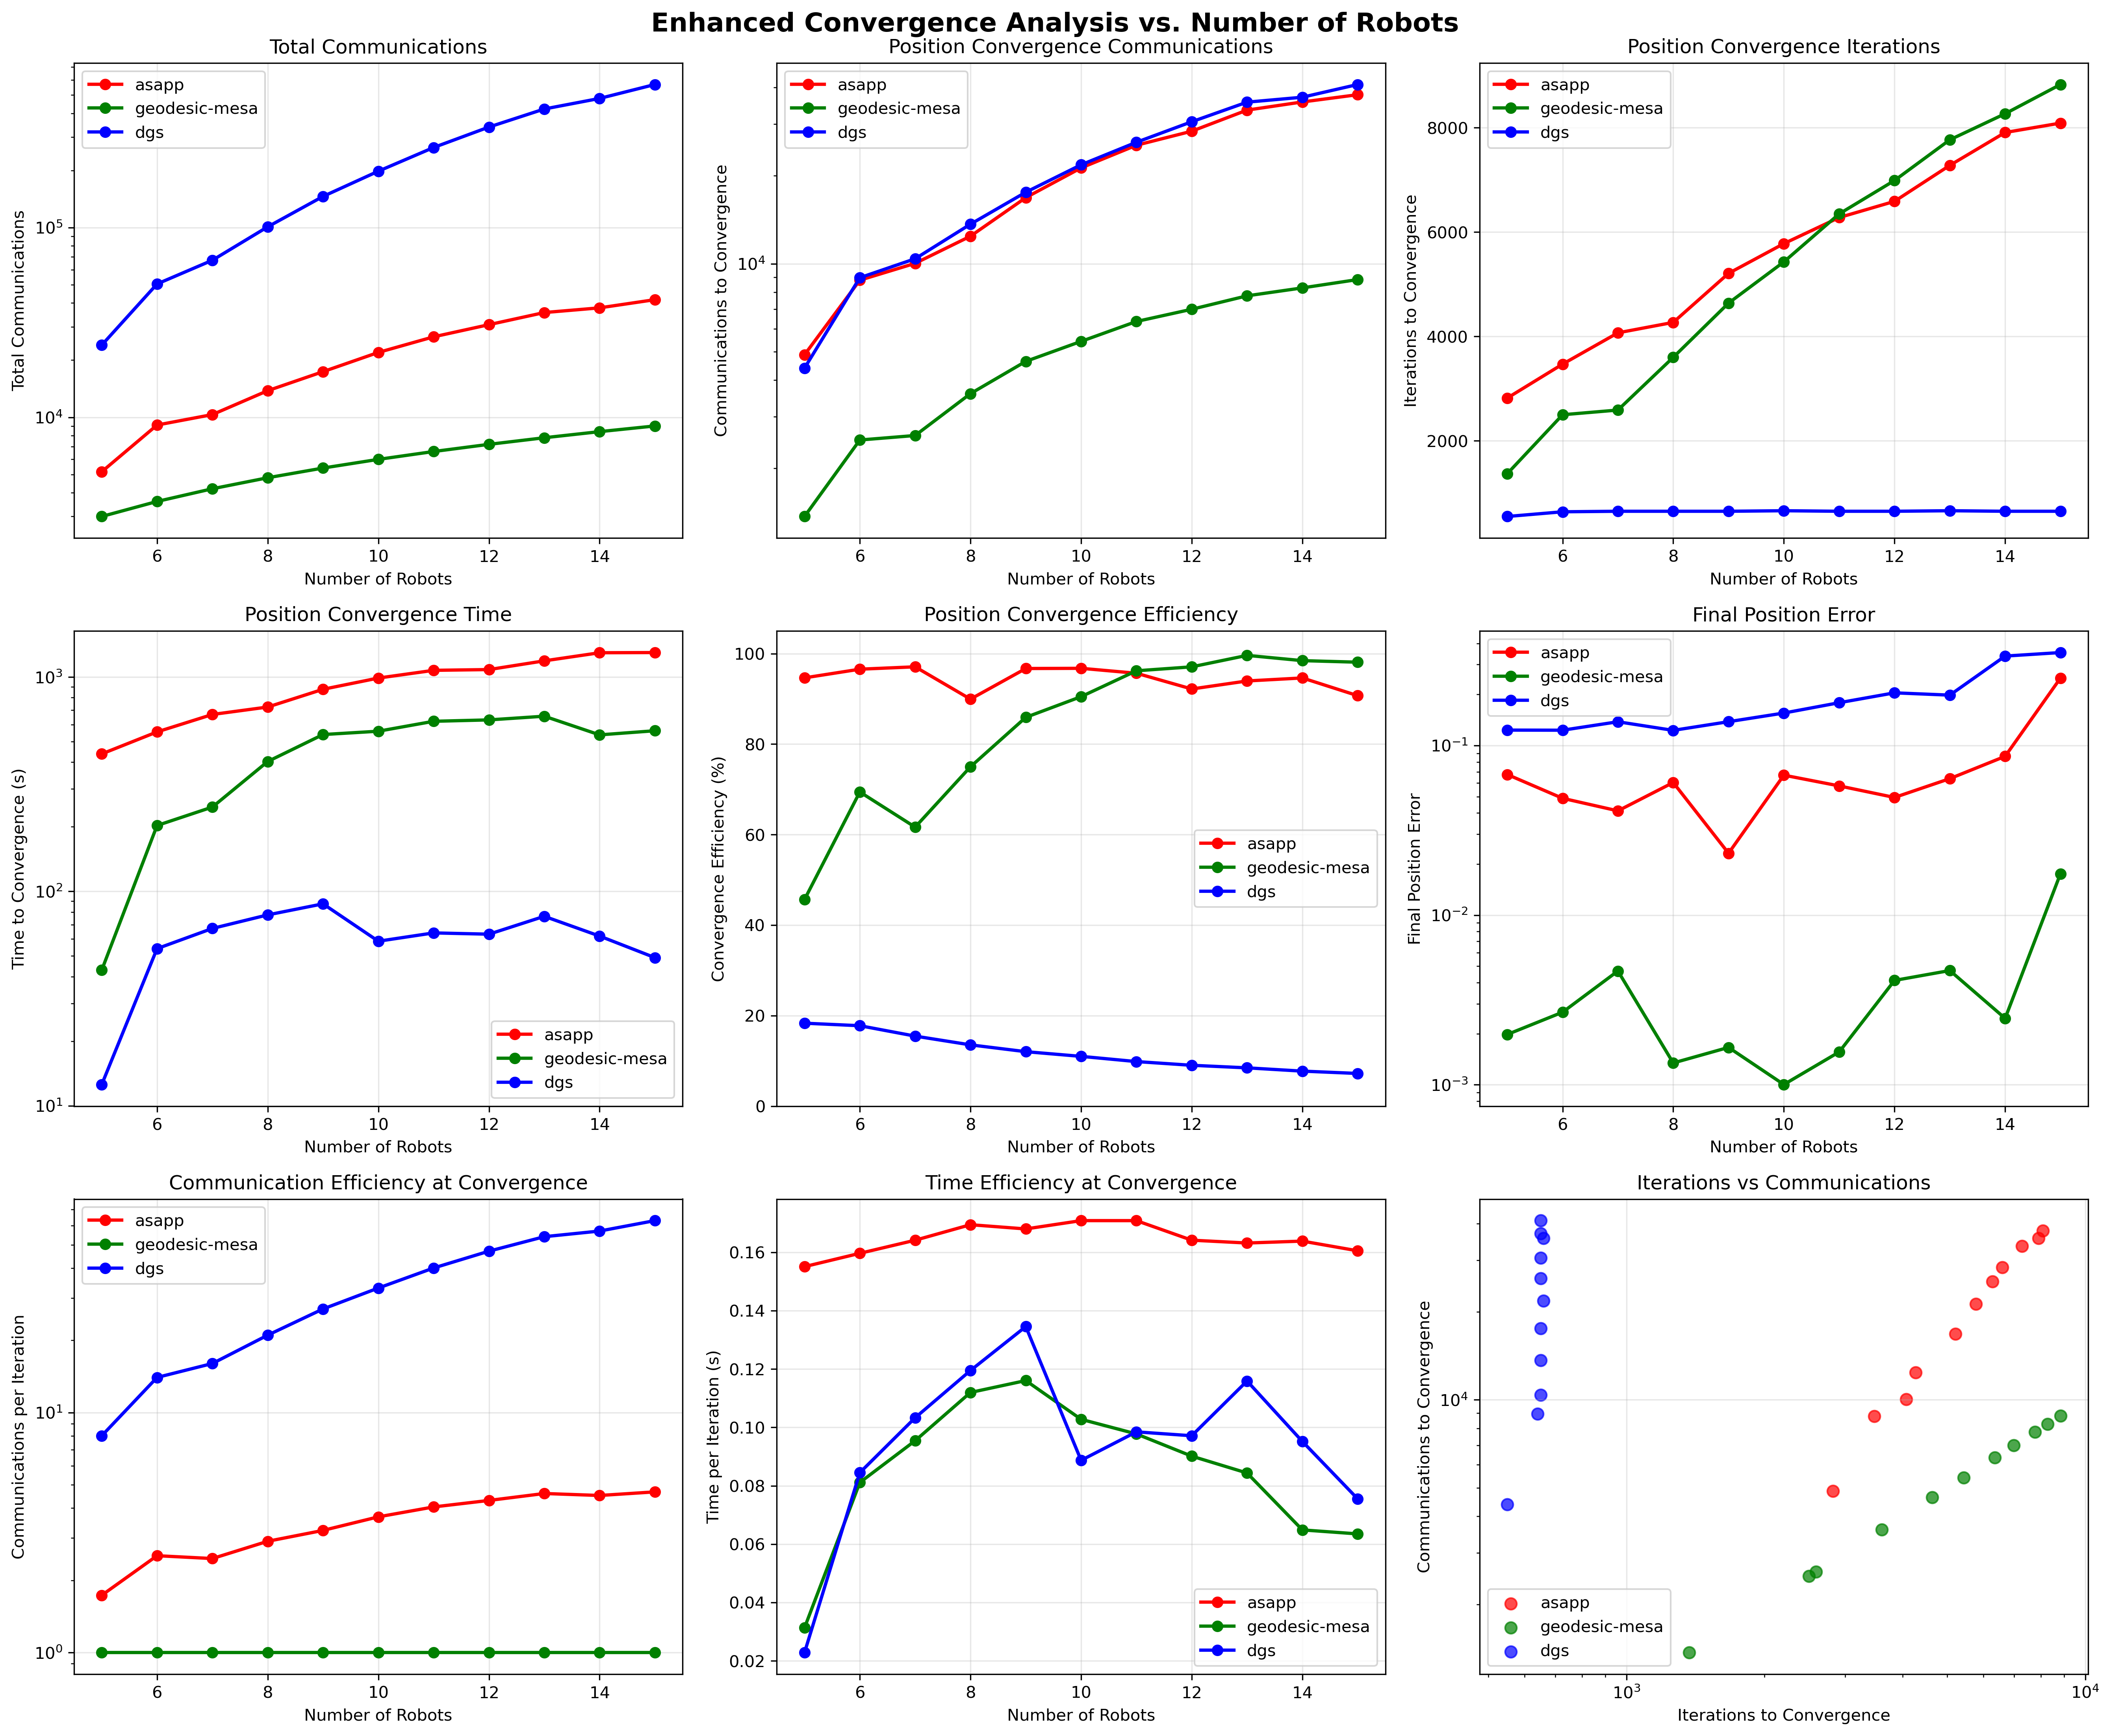

Source data for this figure (header and first rows):
file_path, total_communications, final_position_error, final_rotation_error, position_convergence_comm, rotation_convergence_comm, position_convergence_ratio, rotation_convergence_ratio, total_iterations, experiment_name, algorithm, grid_size, position_convergence_iteration, position_convergence_time, rotation_convergence_iteration, rotation_convergence_time, robot_count
data/results/seq/grid_5_5_asapp_2025-08-…, 5164, 0.06744, 0.03035, 4887, 4874, 0.9464, 0.9438, 302, grid_5_5_asapp_2025-08-10_16-00-58, asapp, 5_5, 2820, 437.3, 2810, 435.7, 5
data/results/seq/grid_5_5_geodesic-mesa_…, 3001, 0.001979, 0.0009045, 1370, 1370, 0.4565, 0.4565, 302, grid_5_5_geodesic-mesa_2025-08-10_14-37-…, geodesic-mesa, 5_5, 1370, 42.95, 1370, 42.95, 5
data/results/seq/grid_5_5_dgs_2025-08-10…, 24008, 0.1232, 0.08078, 4400, 4400, 0.1833, 0.1833, 302, grid_5_5_dgs_2025-08-10_14-37-53, dgs, 5_5, 550.0, 12.57, 550.0, 12.57, 5
data/results/seq/grid_6_6_asapp_2025-08-…, 9102, 0.04881, 0.02099, 8788, 8610, 0.9655, 0.9459, 362, grid_6_6_asapp_2025-08-10_16-00-58, asapp, 6_6, 3470, 554, 3390, 541.8, 6
data/results/seq/grid_6_6_geodesic-mesa_…, 3601, 0.002677, 0.001142, 2500, 2480, 0.6943, 0.6887, 362, grid_6_6_geodesic-mesa_2025-08-10_15-05-…, geodesic-mesa, 6_6, 2500, 202.8, 2480, 201.7, 6
data/results/seq/grid_6_6_dgs_2025-08-10…, 50414, 0.123, 0.08979, 8960, 8960, 0.1777, 0.1777, 362, grid_6_6_dgs_2025-08-10_15-05-02, dgs, 6_6, 640.0, 54.08, 640.0, 54.08, 6
data/results/seq/grid_7_7_asapp_2025-08-…, 10333, 0.04117, 0.01735, 10031, 9846, 0.9708, 0.9529, 422, grid_7_7_asapp_2025-08-10_16-00-58, asapp, 7_7, 4070, 668, 3990, 654.5, 7
data/results/seq/grid_7_7_dgs_2025-08-10…, 67216, 0.138, 0.09861, 10400, 10400, 0.1547, 0.1547, 422, grid_7_7_dgs_2025-08-10_15-05-02, dgs, 7_7, 650.0, 67.15, 650.0, 67.15, 7
data/results/seq/grid_7_7_geodesic-mesa_…, 4201, 0.004683, 0.001869, 2590, 2580, 0.6165, 0.6141, 422, grid_7_7_geodesic-mesa_2025-08-10_15-05-…, geodesic-mesa, 7_7, 2590, 247.2, 2580, 246.7, 7
data/results/seq/grid_8_8_asapp_2025-08-…, 13809, 0.06047, 0.02811, 12419, 11457, 0.8993, 0.8297, 482, grid_8_8_asapp_2025-08-10_16-00-59, asapp, 8_8, 4270, 723.5, 3890, 661.3, 8
data/results/seq/grid_8_8_geodesic-mesa_…, 4801, 0.001344, 0.0005311, 3600, 3600, 0.7498, 0.7498, 482, grid_8_8_geodesic-mesa_2025-08-10_15-05-…, geodesic-mesa, 8_8, 3600, 403.1, 3600, 403.1, 8
data/results/seq/grid_8_8_dgs_2025-08-10…, 100821, 0.1228, 0.1022, 13650, 13650, 0.1354, 0.1354, 482, grid_8_8_dgs_2025-08-10_15-05-03, dgs, 8_8, 650.0, 77.67, 650.0, 77.67, 8
data/results/seq/grid_9_9_dgs_2025-08-10…, 145827, 0.1381, 0.119, 17550, 17280, 0.1203, 0.1185, 542, grid_9_9_dgs_2025-08-10_15-05-04, dgs, 9_9, 650.0, 87.45, 640.0, 87.07, 9
data/results/seq/grid_9_9_asapp_2025-08-…, 17392, 0.02315, 0.01495, 16818, 15604, 0.967, 0.8972, 542, grid_9_9_asapp_2025-08-10_16-11-33, asapp, 9_9, 5210, 875.3, 4790, 803.8, 9
data/results/seq/grid_9_9_geodesic-mesa_…, 5401, 0.00166, 0.0005964, 4640, 4630, 0.8591, 0.8572, 542, grid_9_9_geodesic-mesa_2025-08-10_15-05-…, geodesic-mesa, 9_9, 4640, 538.5, 4630, 537.6, 9
data/results/seq/grid_10_10_asapp_2025-0…, 21966, 0.06682, 0.02845, 21251, 20695, 0.9674, 0.9421, 602, grid_10_10_asapp_2025-08-10_16-11-33, asapp, 10_10, 5780, 987.5, 5620, 961.8, 10
data/results/seq/grid_10_10_geodesic-mes…, 6001, 0.001003, 0.0003499, 5430, 5430, 0.9048, 0.9048, 602, grid_10_10_geodesic-mesa_2025-08-10_15-1…, geodesic-mesa, 10_10, 5430, 558, 5430, 558, 10
data/results/seq/grid_10_10_dgs_2025-08-…, 198033, 0.1553, 0.127, 21780, 21450, 0.11, 0.1083, 602, grid_10_10_dgs_2025-08-10_15-11-16, dgs, 10_10, 660.0, 58.56, 650.0, 57.4, 10
data/results/seq/grid_11_11_geodesic-mes…, 6601, 0.001561, 0.0005721, 6350, 6210, 0.962, 0.9408, 662, grid_11_11_geodesic-mesa_2025-08-10_15-1…, geodesic-mesa, 11_11, 6350, 620.8, 6210, 608.5, 11
data/results/seq/grid_11_11_asapp_2025-0…, 26547, 0.05776, 0.027, 25394, 24767, 0.9566, 0.9329, 662, grid_11_11_asapp_2025-08-10_16-14-30, asapp, 11_11, 6280, 1073, 6110, 1047, 11
data/results/seq/grid_11_11_dgs_2025-08-…, 264040, 0.1787, 0.1432, 26000, 25600, 0.09847, 0.09696, 662, grid_11_11_dgs_2025-08-10_15-11-38, dgs, 11_11, 650.0, 64.01, 640.0, 62.83, 11
data/results/seq/grid_12_12_dgs_2025-08-…, 338447, 0.2043, 0.1524, 30550, 30080, 0.09027, 0.08888, 722, grid_12_12_dgs_2025-08-10_15-15-44, dgs, 12_12, 650.0, 63.14, 640.0, 62.67, 12
data/results/seq/grid_12_12_geodesic-mes…, 7201, 0.00412, 0.001614, 6990, 6940, 0.9707, 0.9638, 722, grid_12_12_geodesic-mesa_2025-08-10_15-1…, geodesic-mesa, 12_12, 6990, 630.2, 6940, 626.4, 12
data/results/seq/grid_12_12_asapp_2025-0…, 30767, 0.04938, 0.02832, 28360, 24082, 0.9218, 0.7827, 722, grid_12_12_asapp_2025-08-10_16-17-28, asapp, 12_12, 6590, 1082, 5490, 923.7, 12
data/results/seq/grid_13_13_geodesic-mes…, 7801, 0.004712, 0.001822, 7770, 7760, 0.996, 0.9947, 782, grid_13_13_geodesic-mesa_2025-08-10_15-1…, geodesic-mesa, 13_13, 7770, 655.6, 7760, 654.9, 13
data/results/seq/grid_13_13_dgs_2025-08-…, 421254, 0.198, 0.1624, 35640, 35100, 0.0846, 0.08332, 782, grid_13_13_dgs_2025-08-10_15-18-51, dgs, 13_13, 660.0, 76.49, 650.0, 75.36, 13
data/results/seq/grid_13_13_asapp_2025-0…, 35637, 0.06374, 0.03426, 33481, 32496, 0.9395, 0.9119, 782, grid_13_13_asapp_2025-08-10_16-36-24, asapp, 13_13, 7280, 1188, 7040, 1148, 13
data/results/seq/grid_14_14_dgs_2025-08-…, 478857, 0.3365, 0.2104, 37050, 36480, 0.07737, 0.07618, 842, grid_14_14_dgs_2025-08-10_15-25-17, dgs, 14_14, 650.0, 61.87, 640.0, 60.65, 14
data/results/seq/grid_14_14_geodesic-mes…, 8401, 0.002462, 0.001007, 8270, 8270, 0.9844, 0.9844, 842, grid_14_14_geodesic-mesa_2025-08-10_15-2…, geodesic-mesa, 14_14, 8270, 536.6, 8270, 536.6, 14
data/results/seq/grid_14_14_asapp_2025-0…, 37728, 0.08627, 0.04129, 35696, 35319, 0.9461, 0.9361, 842, grid_14_14_asapp_2025-08-10_16-36-25, asapp, 14_14, 7910, 1296, 7820, 1282, 14
data/results/seq/grid_15_15_geodesic-mes…, 9001, 0.01753, 0.006393, 8830, 8750, 0.981, 0.9721, 902, grid_15_15_geodesic-mesa_2025-08-10_14-4…, geodesic-mesa, 15_15, 8830, 560.9, 8750, 556.5, 15
data/results/seq/grid_15_15_asapp_2025-0…, 41665, 0.2496, 0.0943, 37791, 37344, 0.907, 0.8963, 902, grid_15_15_asapp_2025-08-10_18-52-47, asapp, 15_15, 8090, 1299, 7980, 1283, 15
data/results/seq/grid_15_15_dgs_2025-08-…, 567063, 0.353, 0.2205, 40950, 40950, 0.07221, 0.07221, 902, grid_15_15_dgs_2025-08-10_14-48-50, dgs, 15_15, 650.0, 49.09, 650.0, 49.09, 15
manual_input/grid_-_CBS_manual_input/res…, 12000, 0.015, 0.008, 1943, 1943, 0.1619, 0.1619, 210, grid_-_CBS_manual_input, CBS, -, 210.0, 21.9, 210.0, 21.9, 15
manual_input/grid_-_CBS_manual_input/res…, 10000, 0.018, 0.009, 1219, 1219, 0.1219, 0.1219, 140, grid_-_CBS_manual_input, CBS, -, 140.0, 13.88, 140.0, 13.88, 14
manual_input/grid_-_CBS_manual_input/res…, 10000, 0.018, 0.009, 1542, 1542, 0.1542, 0.1542, 169, grid_-_CBS_manual_input, CBS, -, 169.0, 16.93, 169.0, 16.93, 13
manual_input/grid_-_CBS_manual_input/res…, 10000, 0.018, 0.009, 1065, 1065, 0.1065, 0.1065, 132, grid_-_CBS_manual_input, CBS, -, 132.0, 12.75, 132.0, 12.75, 12
manual_input/grid_-_CBS_manual_input/res…, 10000, 0.018, 0.009, 960, 960, 0.096, 0.096, 121, grid_-_CBS_manual_input, CBS, -, 121.0, 10.58, 121.0, 10.58, 11
manual_input/grid_-_CBS_manual_input/res…, 10000, 0.018, 0.009, 880, 880, 0.088, 0.088, 120, grid_-_CBS_manual_input, CBS, -, 120.0, 9.5, 120.0, 9.5, 10
manual_input/grid_-_CBS_manual_input/res…, 10000, 0.018, 0.009, 592, 592, 0.0592, 0.0592, 80, grid_-_CBS_manual_input, CBS, -, 80.0, 6.74, 80.0, 6.74, 9
manual_input/grid_-_CBS_manual_input/res…, 10000, 0.018, 0.009, 414, 414, 0.0414, 0.0414, 64, grid_-_CBS_manual_input, CBS, -, 64.0, 4.6, 64.0, 4.6, 8
manual_input/grid_-_CBS_manual_input/res…, 10000, 0.018, 0.009, 338, 338, 0.0338, 0.0338, 70, grid_-_CBS_manual_input, CBS, -, 70.0, 2.74, 70.0, 2.74, 7
manual_input/grid_-_CBS_manual_input/res…, 10000, 0.018, 0.009, 240, 240, 0.024, 0.024, 54, grid_-_CBS_manual_input, CBS, -, 54.0, 1.45, 54.0, 1.45, 6
manual_input/grid_-_CBS_manual_input/res…, 10000, 0.018, 0.009, 200, 200, 0.02, 0.02, 65, grid_-_CBS_manual_input, CBS, -, 65.0, 0.7, 65.0, 0.7, 5
